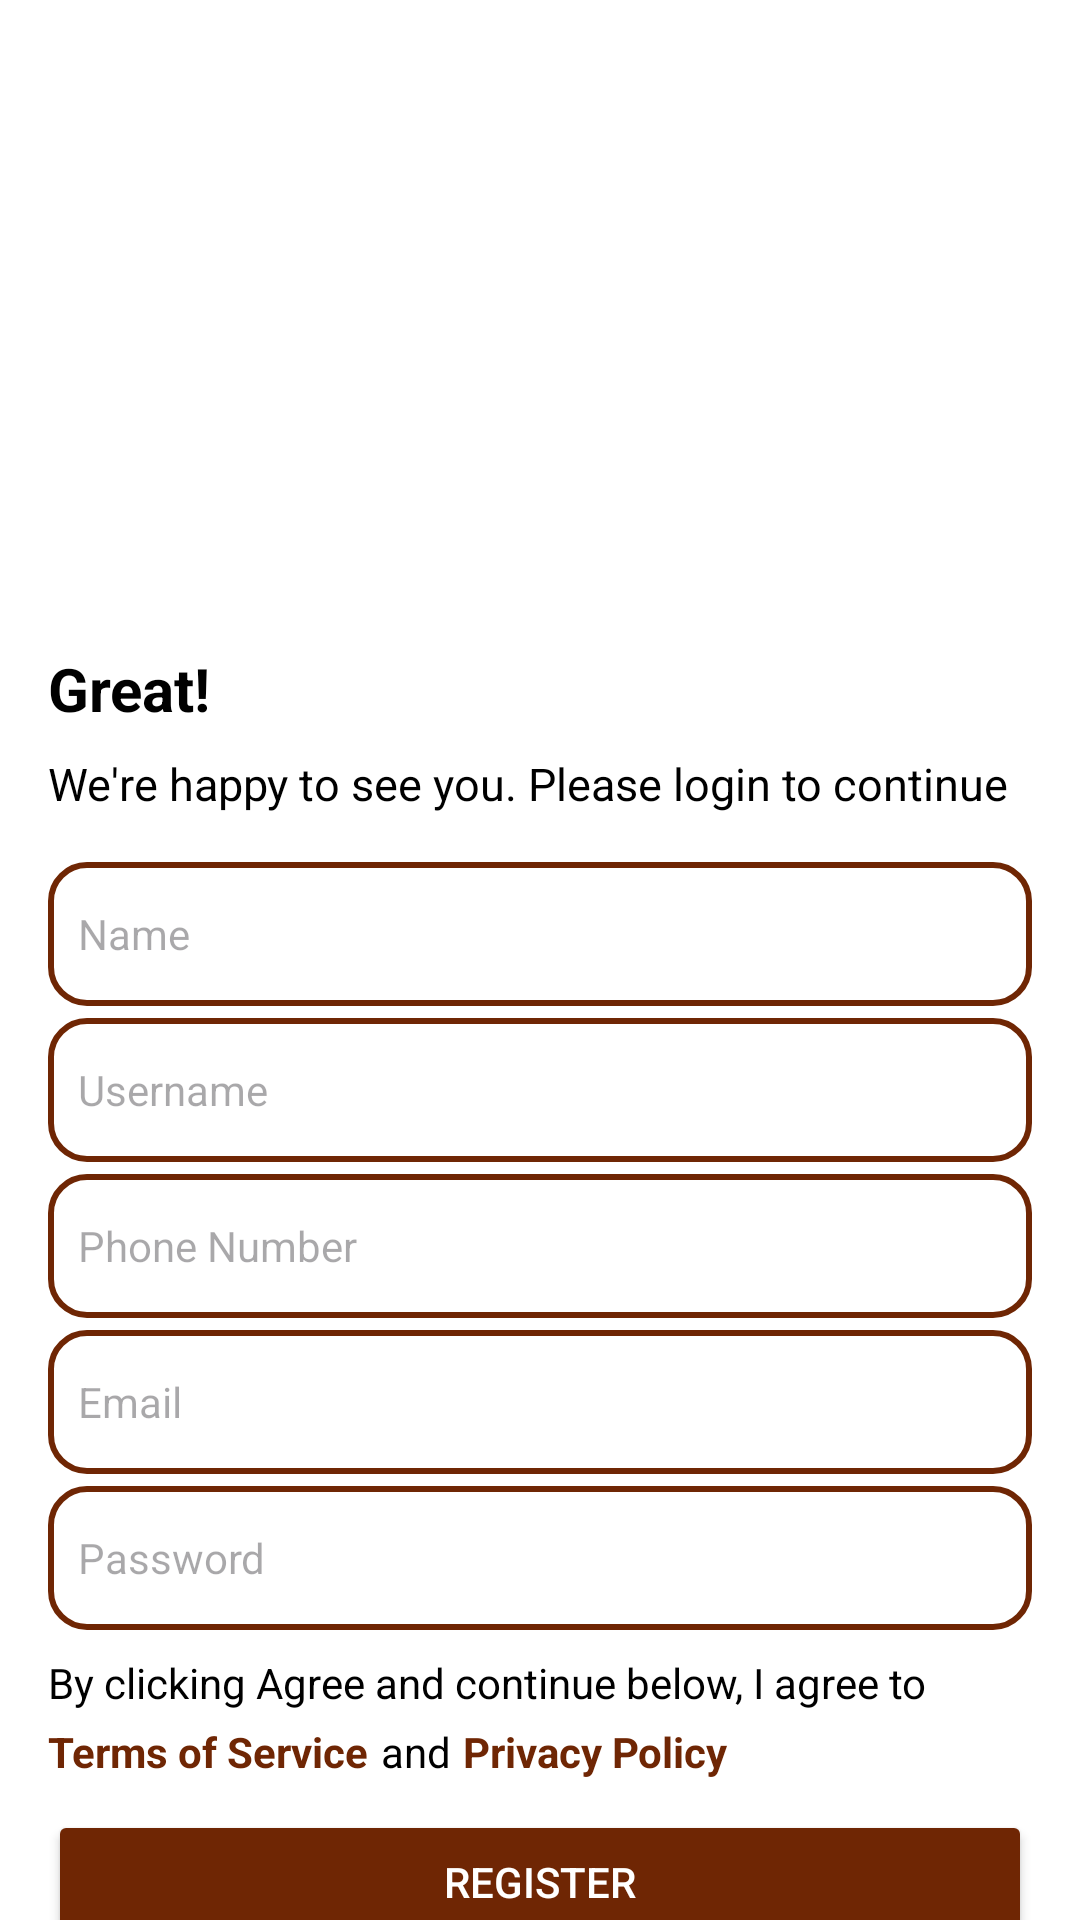

Reconstruct the res/layout file that produces this screen, plus the resources it refers to.
<!-- AndroidManifest.xml: application theme Theme.I221194 -->
<!-- res/layout/activity_register_page.xml -->
<?xml version="1.0" encoding="utf-8"?>
<androidx.constraintlayout.widget.ConstraintLayout xmlns:android="http://schemas.android.com/apk/res/android"
    xmlns:app="http://schemas.android.com/apk/res-auto"
    xmlns:tools="http://schemas.android.com/tools"
    android:id="@+id/main"
    android:layout_width="match_parent"
    android:layout_height="match_parent"
    android:background="@color/white"
    tools:context=".RegisterPage">

    <ImageView
        android:id="@+id/imageView1"
        android:layout_width="0dp"
        android:layout_height="200dp"
        android:scaleType="fitCenter"
        app:layout_constraintTop_toTopOf="parent"
        app:layout_constraintStart_toStartOf="parent"
        app:layout_constraintEnd_toEndOf="parent"
        android:src="@drawable/bigback"/>

    <TextView
        android:id="@+id/greetText"
        android:layout_width="wrap_content"
        android:layout_height="wrap_content"
        android:text="Great!"
        android:textColor="@color/black"
        android:textSize="20sp"
        android:textStyle="bold"
        app:layout_constraintTop_toBottomOf="@id/imageView1"
        app:layout_constraintStart_toStartOf="parent"
        android:layout_marginTop="16dp"
        android:layout_marginStart="16dp" />

    <TextView
        android:id="@+id/subText1"
        android:layout_width="wrap_content"
        android:layout_height="wrap_content"
        android:text="We're happy to see you. Please login to continue"
        android:textColor="@color/black"
        android:textSize="15sp"
        app:layout_constraintTop_toBottomOf="@id/greetText"
        app:layout_constraintStart_toStartOf="parent"
        android:layout_marginTop="8dp"
        android:layout_marginStart="16dp" />

    <EditText
        android:id="@+id/name1"
        android:layout_width="0dp"
        android:layout_height="wrap_content"
        android:hint="Name"
        android:background="@drawable/edittext_background"
        android:minHeight="48dp"
        android:padding="10dp"
        android:textSize="14sp"
        app:layout_constraintTop_toBottomOf="@id/subText1"
        app:layout_constraintStart_toStartOf="parent"
        app:layout_constraintEnd_toEndOf="parent"
        android:layout_marginHorizontal="16dp"
        android:layout_marginTop="16dp"/>

    <EditText
        android:id="@+id/username1"
        android:layout_width="0dp"
        android:layout_height="wrap_content"
        android:hint="Username"
        android:background="@drawable/edittext_background"
        android:minHeight="48dp"
        android:padding="10dp"
        android:textSize="14sp"
        app:layout_constraintTop_toBottomOf="@id/name1"
        app:layout_constraintStart_toStartOf="parent"
        app:layout_constraintEnd_toEndOf="parent"
        android:layout_marginHorizontal="16dp"
        android:layout_marginTop="4dp"/>

    <EditText
        android:id="@+id/phone1"
        android:layout_width="0dp"
        android:layout_height="wrap_content"
        android:hint="Phone Number"
        android:inputType="phone"
        android:background="@drawable/edittext_background"
        android:minHeight="48dp"
        android:padding="10dp"
        android:textSize="14sp"
        app:layout_constraintTop_toBottomOf="@id/username1"
        app:layout_constraintStart_toStartOf="parent"
        app:layout_constraintEnd_toEndOf="parent"
        android:layout_marginHorizontal="16dp"
        android:layout_marginTop="4dp"/>

    <EditText
        android:id="@+id/email1"
        android:layout_width="0dp"
        android:layout_height="wrap_content"
        android:hint="Email"
        android:inputType="textEmailAddress"
        android:background="@drawable/edittext_background"
        android:minHeight="48dp"
        android:padding="10dp"
        android:textSize="14sp"
        app:layout_constraintTop_toBottomOf="@id/phone1"
        app:layout_constraintStart_toStartOf="parent"
        app:layout_constraintEnd_toEndOf="parent"
        android:layout_marginHorizontal="16dp"
        android:layout_marginTop="4dp"/>

    <EditText
        android:id="@+id/password1"
        android:layout_width="0dp"
        android:layout_height="wrap_content"
        android:hint="Password"
        android:inputType="textPassword"
        android:background="@drawable/edittext_background"
        android:minHeight="48dp"
        android:padding="10dp"
        android:textSize="14sp"
        app:layout_constraintTop_toBottomOf="@id/email1"
        app:layout_constraintStart_toStartOf="parent"
        app:layout_constraintEnd_toEndOf="parent"
        android:layout_marginHorizontal="16dp"
        android:layout_marginTop="4dp"/>

    
    <TextView
        android:id="@+id/termsText"
        android:layout_width="wrap_content"
        android:layout_height="wrap_content"
        android:text="By clicking Agree and continue below, I agree to "
        android:textSize="14sp"
        android:textColor="@color/black"
        app:layout_constraintTop_toBottomOf="@id/password1"
        app:layout_constraintStart_toStartOf="parent"
        android:layout_marginStart="16dp"
        android:layout_marginTop="8dp"/>

    <TextView
        android:id="@+id/termsLinks"
        android:layout_width="wrap_content"
        android:layout_height="wrap_content"
        android:text="Terms of Service"
        android:textSize="14sp"
        android:textColor="#6F2604"
        android:textStyle="bold"
        android:clickable="true"
        android:focusable="true"
        android:autoLink="web"
        app:layout_constraintTop_toBottomOf="@id/termsText"
        app:layout_constraintStart_toStartOf="parent"
        android:layout_marginStart="16dp"
        android:layout_marginTop="4dp"/>

    <TextView
        android:id="@+id/and"
        android:layout_width="wrap_content"
        android:layout_height="wrap_content"
        android:text="and"
        android:textSize="14sp"
        android:textColor="@color/black"
        app:layout_constraintTop_toBottomOf="@id/termsText"
        app:layout_constraintStart_toEndOf="@id/termsLinks"
        android:layout_marginStart="4dp"
        android:layout_marginTop="4dp"/>

    <TextView
        android:id="@+id/privacyLinks"
        android:layout_width="wrap_content"
        android:layout_height="wrap_content"
        android:text="Privacy Policy"
        android:textSize="14sp"
        android:textColor="#6F2604"
        android:textStyle="bold"
        android:clickable="true"
        android:focusable="true"
        android:autoLink="web"
        app:layout_constraintTop_toBottomOf="@id/termsText"
        app:layout_constraintStart_toEndOf="@id/and"
        android:layout_marginStart="4dp"
        android:layout_marginTop="4dp"/>

    <Button
        android:id="@+id/registerBtn"
        android:layout_width="0dp"
        android:layout_height="wrap_content"
        android:text="Register"
        android:textColor="@color/white"
        android:backgroundTint="#6F2604"
        app:layout_constraintTop_toBottomOf="@id/termsLinks"
        app:layout_constraintStart_toStartOf="parent"
        app:layout_constraintEnd_toEndOf="parent"
        android:layout_marginHorizontal="16dp"
        android:layout_marginTop="10dp"/>

    
    <TextView
        android:id="@+id/loginText"
        android:layout_width="wrap_content"
        android:layout_height="wrap_content"
        android:text="Already have an account? "
        android:textSize="14sp"
        android:textColor="@color/black"
        app:layout_constraintTop_toBottomOf="@id/registerBtn"
        app:layout_constraintStart_toStartOf="parent"
        app:layout_constraintEnd_toEndOf="parent"
        android:layout_marginTop="10dp"
        android:layout_marginBottom="10dp"/>

    <TextView
        android:id="@+id/loginButton"
        android:layout_width="wrap_content"
        android:layout_height="wrap_content"
        android:text="Login"
        android:textSize="14sp"
        android:textColor="#6F2604"
        android:textStyle="bold"
        android:clickable="true"
        android:focusable="true"
        app:layout_constraintTop_toBottomOf="@id/registerBtn"
        app:layout_constraintStart_toEndOf="@id/loginText"
        android:layout_marginTop="10dp"
        android:layout_marginBottom="10dp"/>

</androidx.constraintlayout.widget.ConstraintLayout>
<!-- resources referenced by this layout -->
<resources>
  <!-- drawable bigback: png bitmap (mipmap-hdpi, 59618 bytes) -->
  <!-- drawable edittext_background (drawable) -->
  <?xml version="1.0" encoding="utf-8"?>
  <shape xmlns:android="http://schemas.android.com/apk/res/android"
      android:shape="rectangle">
  
      
      <solid android:color="@android:color/white" />
  
      
      <corners android:radius="12dp" />
  
      
      <stroke android:width="2dp" android:color="#6F2604" />
  
      
      <padding android:left="12dp" android:right="12dp" />
  </shape>
  <style name="Theme.I221194" parent="Base.Theme.I221194" />
  <style name="Base.Theme.I221194" parent="Theme.Material3.DayNight.NoActionBar">
          
          
      </style>
  <!-- not gathered from this repository: default colours our renderer supplied (Android Studio template values) -->
  <color name="black">#FF000000</color>
  <color name="white">#FFFFFFFF</color>
</resources>
